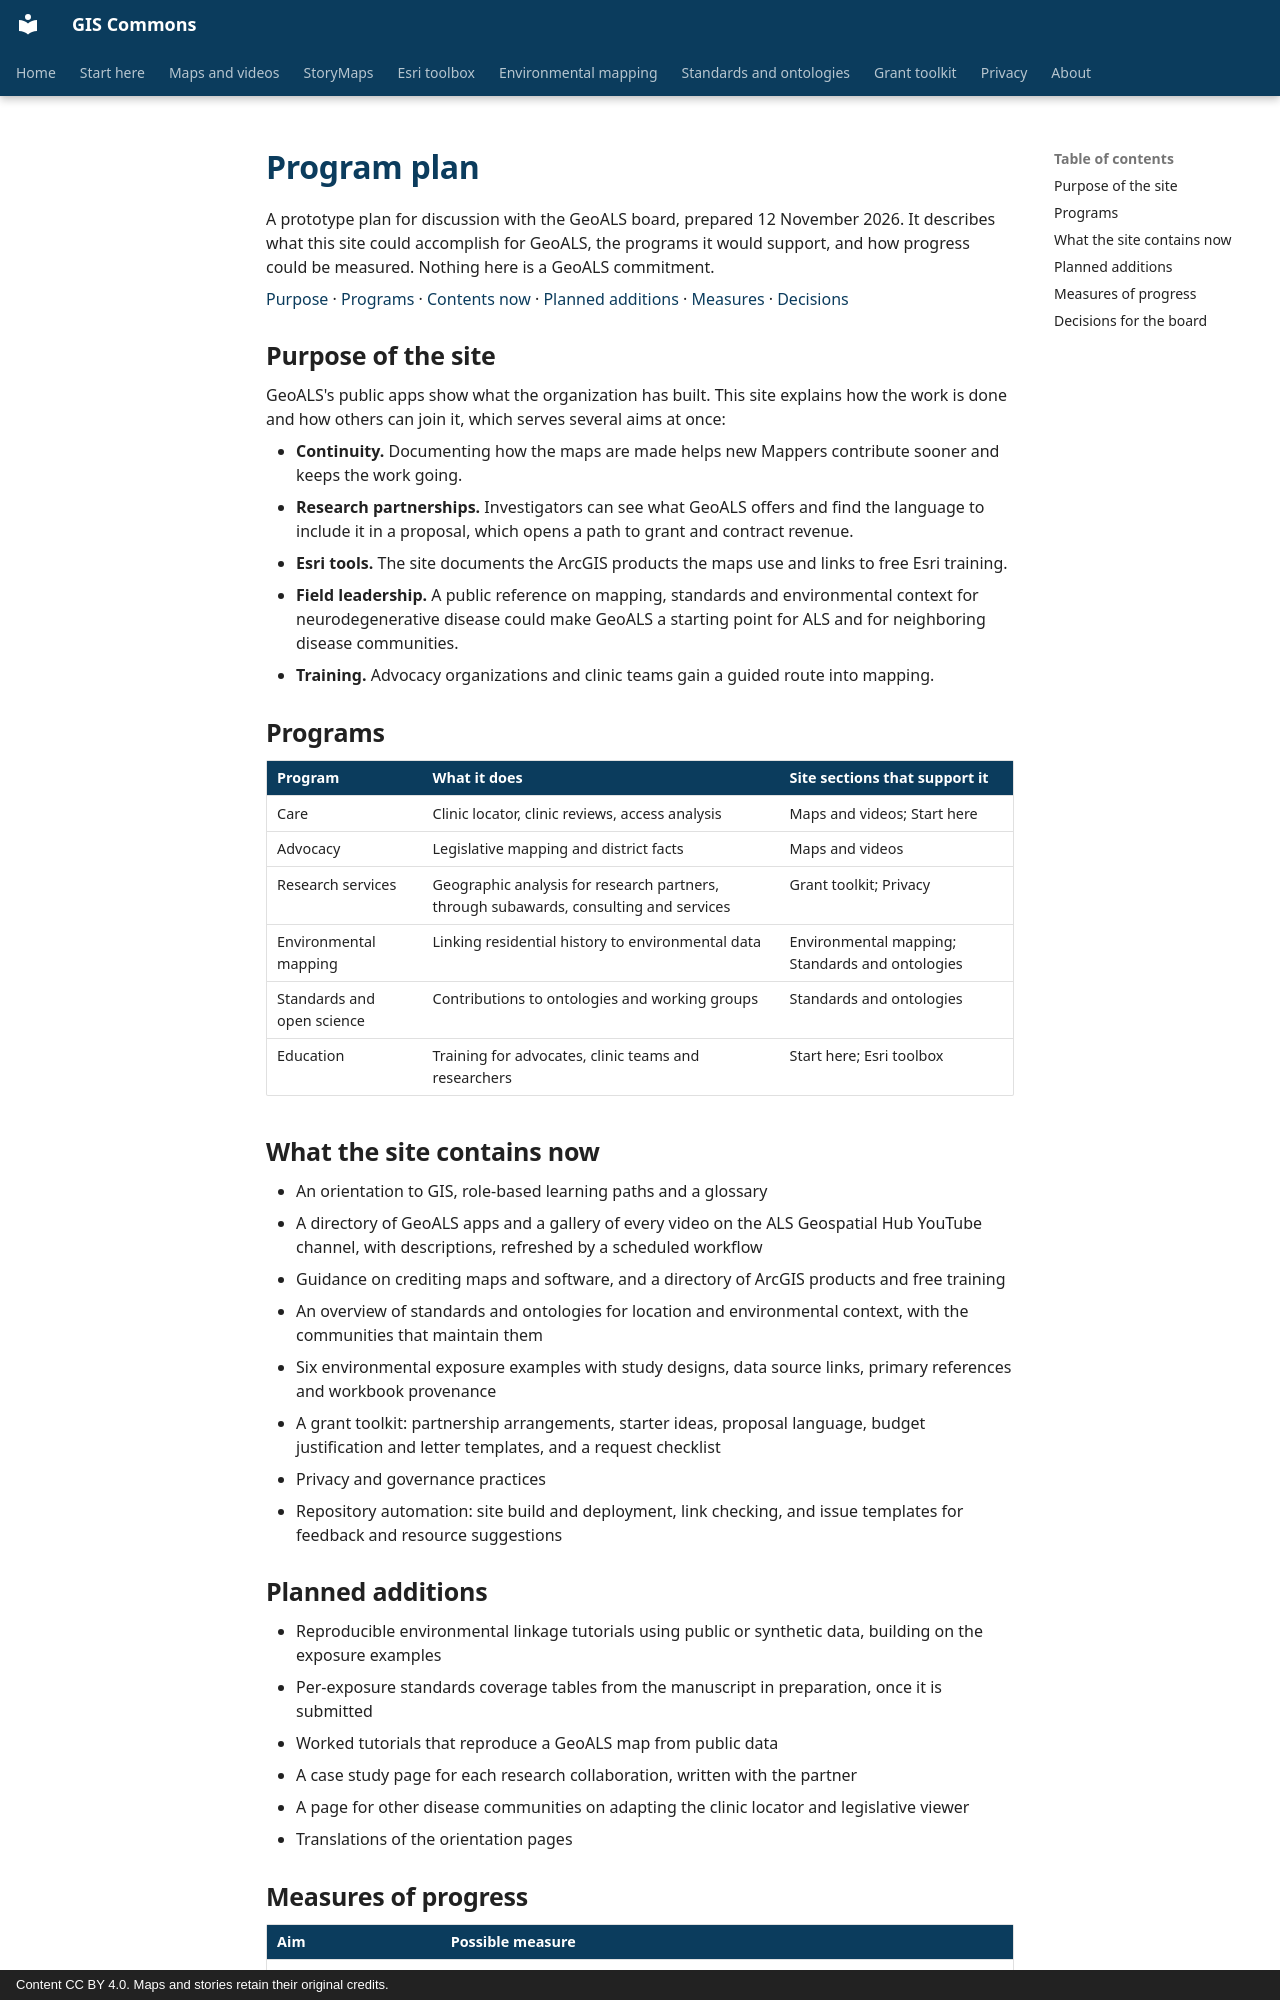

repository: BoyceLab/gis-commons · page: board/roadmap/index.html · generator: mkdocs · copyright: Content CC BY 4.0. Maps and stories retain their original credits.

# Program plan

A prototype plan for discussion with the GeoALS board, prepared 12 November 2026. It describes what this site could accomplish for GeoALS, the programs it would support, and how progress could be measured. Nothing here is a GeoALS commitment.

<p><a href="#purpose-of-the-site">Purpose</a> · <a href="#programs">Programs</a> · <a href="#what-the-site-contains-now">Contents now</a> · <a href="#planned-additions">Planned additions</a> · <a href="#measures-of-progress">Measures</a> · <a href="#decisions-for-the-board">Decisions</a></p>

## Purpose of the site

GeoALS's public apps show what the organization has built. This site explains how the work is done and how others can join it, which serves several aims at once:

- **Continuity.** Documenting how the maps are made helps new Mappers contribute sooner and keeps the work going.
- **Research partnerships.** Investigators can see what GeoALS offers and find the language to include it in a proposal, which opens a path to grant and contract revenue.
- **Esri tools.** The site documents the ArcGIS products the maps use and links to free Esri training.
- **Field leadership.** A public reference on mapping, standards and environmental context for neurodegenerative disease could make GeoALS a starting point for ALS and for neighboring disease communities.
- **Training.** Advocacy organizations and clinic teams gain a guided route into mapping.

## Programs

| Program | What it does | Site sections that support it |
|---|---|---|
| Care | Clinic locator, clinic reviews, access analysis | Maps and videos; Start here |
| Advocacy | Legislative mapping and district facts | Maps and videos |
| Research services | Geographic analysis for research partners, through subawards, consulting and services | Grant toolkit; Privacy |
| Environmental mapping | Linking residential history to environmental data | Environmental mapping; Standards and ontologies |
| Standards and open science | Contributions to ontologies and working groups | Standards and ontologies |
| Education | Training for advocates, clinic teams and researchers | Start here; Esri toolbox |

## What the site contains now

- An orientation to GIS, role-based learning paths and a glossary
- A directory of GeoALS apps and a gallery of every video on the ALS Geospatial Hub YouTube channel, with descriptions, refreshed by a scheduled workflow
- Guidance on crediting maps and software, and a directory of ArcGIS products and free training
- An overview of standards and ontologies for location and environmental context, with the communities that maintain them
- Six environmental exposure examples with study designs, data source links, primary references and workbook provenance
- A grant toolkit: partnership arrangements, starter ideas, proposal language, budget justification and letter templates, and a request checklist
- Privacy and governance practices
- Repository automation: site build and deployment, link checking, and issue templates for feedback and resource suggestions

## Planned additions

- Reproducible environmental linkage tutorials using public or synthetic data, building on the exposure examples
- Per-exposure standards coverage tables from the manuscript in preparation, once it is submitted
- Worked tutorials that reproduce a GeoALS map from public data
- A case study page for each research collaboration, written with the partner
- A page for other disease communities on adapting the clinic locator and legislative viewer
- Translations of the orientation pages
